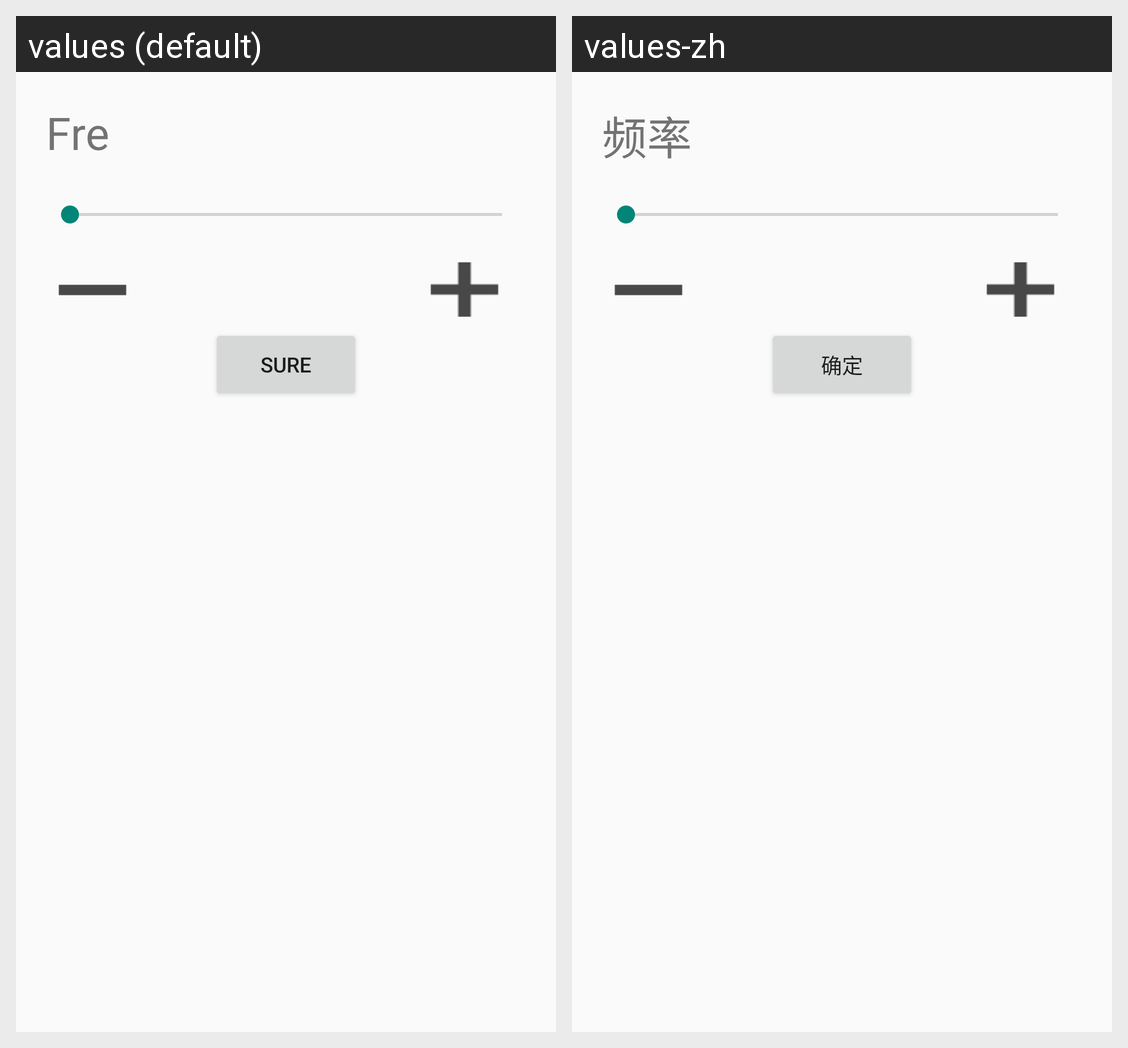

Locale-by-locale string values for the Android screen shown in this grid:
Android screen res/layout/layout_user_data_dialog.xml rendered under 2 locales, left to right: values (default), values-zh. Device: Nexus 5 (rendered at 1080×1920; each locale shown at half size, 540×960, under a caption strip naming it); theme Theme.AppCompat.Light.NoActionBar.
Strings drawn on this screen, with the default value and each locale's value (text and hints the layout hard-codes, and strings that could not be matched under every locale, appear in the picture but are not listed):

Frequency
  values: Fre
  values-zh: 频率

Sure
  values: Sure
  values-zh: 确定
